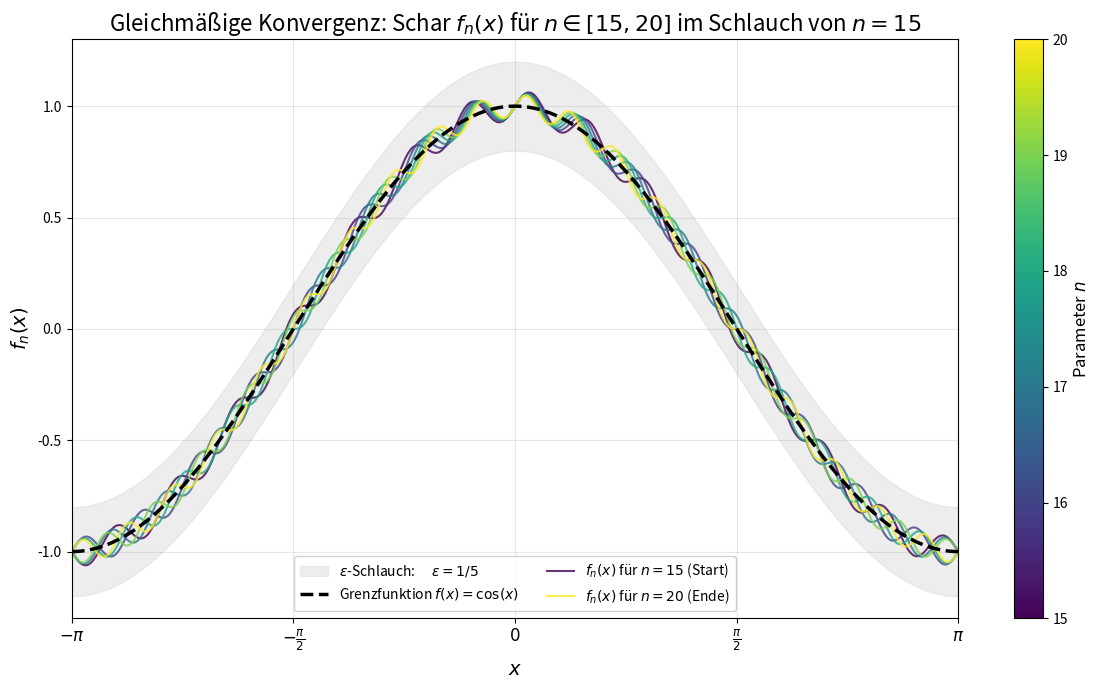

Recreate this plot in Python.
import numpy as np
import matplotlib.pyplot as plt
from matplotlib.collections import LineCollection

# Parameter
x = np.linspace(-np.pi, np.pi, 2000)
n_start = 15
n_end = 20  # Wir zeichnen n von 5 bis 15
n_range = range(n_start, n_end + 1)

# Epsilon für den schlechtesten Fall (n_start)
# Alle nachfolgenden n haben ein kleineres Epsilon, passen also auch hier rein.
epsilon_max = 1 / 5

def f_limit(x):
    return np.cos(x)

def f_n(x, n):
    return np.cos(x) + np.sin(n*x)/n

# Plot Setup
fig, ax = plt.subplots(figsize=(12, 7))

# 1. Epsilon-Schlauch für das kleinste n (n_start) zeichnen
# Wenn f_n_start hier reinpasst, passen alle späteren erst recht rein.
ax.fill_between(x, f_limit(x) - epsilon_max, f_limit(x) + epsilon_max, 
                color='lightgray', alpha=0.4, 
                label=fr'$\epsilon$-Schlauch: $\quad\epsilon = 1/5$')

# 2. Grenzfunktion
ax.plot(x, f_limit(x), 'k--', linewidth=2.5, zorder=10, label=r'Grenzfunktion $f(x) = \cos(x)$')

# 3. Funktionsschar zeichnen mit Colormap
# Wir erstellen eine LineCollection für effizientes und hübsches Plotten
lines = []
colors = []

# Colormap wählen (viridis ist gut lesbar: dunkelblau -> gelb)
cmap = plt.get_cmap('viridis')
norm = plt.Normalize(n_start, n_end)

for n in n_range:
    y = f_n(x, n)
    # Wir plotten jede Linie einzeln, um sie in der Legende referenzieren zu können?
    # Nein, bei vielen Linien ist LineCollection besser oder eine Schleife.
    # Hier Schleife für einfache Legende (nur start/end).
    color = cmap(norm(n))
    
    # Nur die erste und letzte Linie ins Label nehmen, um Legende nicht zu fluten
    label = None
    if n == n_start:
        label = f'$f_n(x)$ für $n={n_start}$ (Start)'
    elif n == n_end:
        label = f'$f_n(x)$ für $n={n_end}$ (Ende)'
        
    ax.plot(x, y, color=color, linewidth=1.5, alpha=0.8, label=label)

# Colorbar hinzufügen, um zu zeigen welches n welche Farbe hat
sm = plt.cm.ScalarMappable(cmap=cmap, norm=norm)
sm.set_array([])
cbar = plt.colorbar(sm, ax=ax)
cbar.set_label('Parameter $n$', fontsize=12)

# Achsen und Labels
ax.set_xlabel('$x$', fontsize=14)
ax.set_ylabel('$f_n(x)$', fontsize=14)
ax.set_title(fr'Gleichmäßige Konvergenz: Schar $f_n(x)$ für $n \in [{n_start}, {n_end}]$ im Schlauch von $n={n_start}$', fontsize=16)

# Pi-Ticks
ticks = [-np.pi, -np.pi/2, 0, np.pi/2, np.pi]
labels = [r'$-\pi$', r'$-\frac{\pi}{2}$', r'$0$', r'$\frac{\pi}{2}$', r'$\pi$']
ax.set_xticks(ticks)
ax.set_xticklabels(labels, fontsize=12)

ax.legend(loc='lower center', framealpha=0.9, ncol=2)
ax.grid(True, alpha=0.3)
ax.set_xlim(-np.pi, np.pi)
ax.set_ylim(-1.3, 1.3) # Etwas Platz lassen

plt.tight_layout()

plt.savefig("Glm_Konvergenz_03.png", dpi=300, bbox_inches='tight')

plt.show()
